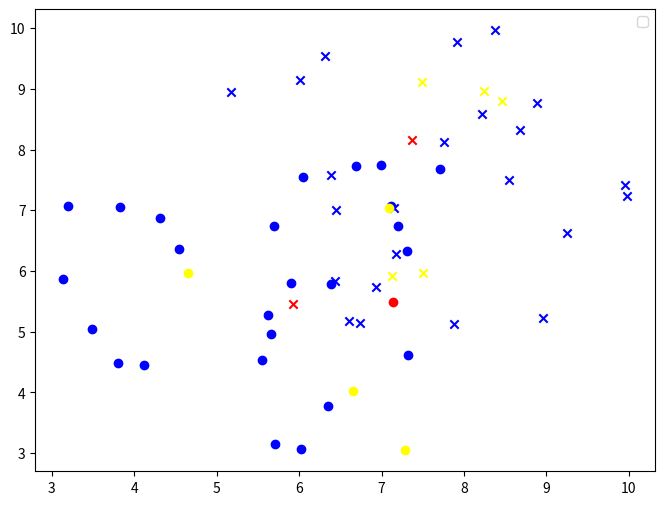

Recreate this plot in Python.
import random
import numpy as np
import matplotlib.pyplot as plt


def generate_data(x_min, x_max, y_min, y_max, count, label):
    x = [[random.uniform(x_min, x_max), random.uniform(y_min, y_max)] for _ in range(count)]
    y = [label] * count
    return x, y


def train_test_split(x, y, p=0.8):
    data = []
    for i in range(len(x)):
        data.append((x[i], y[i]))
    
    random.shuffle(data)
    train_size = int(len(data) * p)
    train_data, test_data = data[:train_size], data[train_size:]
    
    x_train, y_train = [], []
    for point, label in train_data:
        x_train.append(point)
        y_train.append(label)
    
    x_test, y_test = [], []
    for point, label in test_data:
        x_test.append(point)
        y_test.append(label)
    
    return x_train, x_test, y_train, y_test


def euclidean_distance(p1, p2):
    return np.sqrt(sum((np.array(p1) - np.array(p2)) ** 2))


def fit(x_train, y_train, x_test, k=3):
    y_predict = []
    for test_point in x_test:
        distances = []
        for i in range(len(x_train)):
            train_point = x_train[i]
            label = y_train[i]
            distance = euclidean_distance(test_point, train_point)
            distances.append((distance, label))
        
        distances.sort(key=lambda x: x[0])
        
        k_nearest = []
        for i in range(min(k, len(distances))):
            k_nearest.append(distances[i][1])
        
        label_counts = {}
        for label in k_nearest:
            if label in label_counts:
                label_counts[label] += 1
            else:
                label_counts[label] = 1
        
        most_common = None
        max_count = 0
        for label, count in label_counts.items():
            if count > max_count:
                max_count = count
                most_common = label
                
        y_predict.append(most_common)
    return y_predict


def compute_accuracy(y_test, y_predict):
    correct = 0
    for i in range(len(y_test)):
        if y_test[i] == y_predict[i]:
            correct += 1
    return correct / len(y_test)


x_min1, x_max1, y_min1, y_max1 = 3, 8, 3, 8
x_min2, x_max2, y_min2, y_max2 = 5, 10, 5, 10
points_count1, points_count2 = 30, 30

x1, y1 = generate_data(x_min1, x_max1, y_min1, y_max1, points_count1, 0)
x2, y2 = generate_data(x_min2, x_max2, y_min2, y_max2, points_count2, 1)

x = x1 + x2
y = y1 + y2

x_train, x_test, y_train, y_test = train_test_split(x, y, p=0.8)

y_predict = fit(x_train, y_train, x_test, k=3)

accuracy = compute_accuracy(y_test, y_predict)
print(f"Accuracy: {accuracy:.3f}")

plt.figure(figsize=(8, 6))

for i in range(len(x_train)):
    point = x_train[i]
    label = y_train[i]
    plt.scatter(point[0], point[1], c='blue', marker='o' if label == 0 else 'x',
                label='' if 'Train' not in plt.gca().get_legend_handles_labels()[1] else "")

for i in range(len(x_test)):
    point = x_test[i]
    label = y_test[i]
    pred = y_predict[i]
    color = 'yellow' if label == pred else 'red'
    marker = 'o' if label == 0 else 'x'
    plt.scatter(point[0], point[1], c=color, marker=marker)

plt.legend()
plt.show()